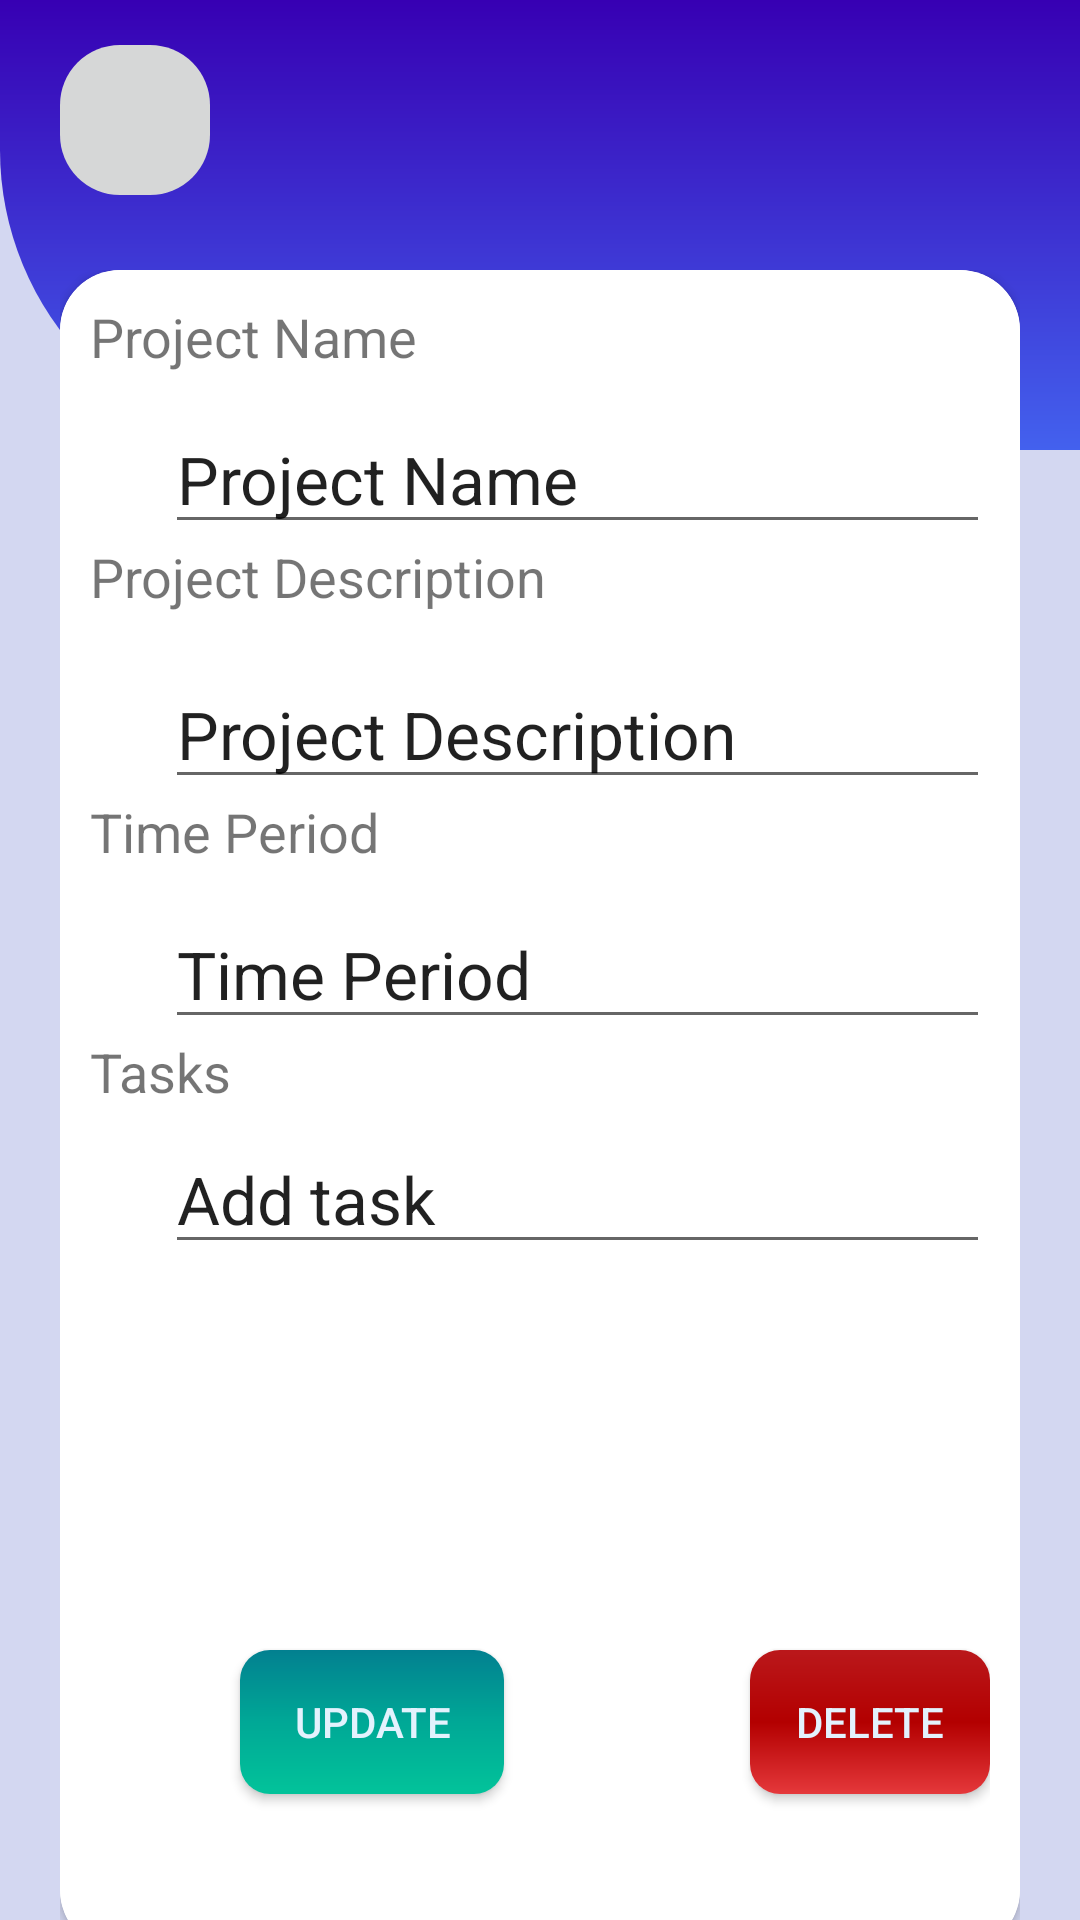

Produce the Android XML layout that renders to this screen, including the resource entries it uses.
<!-- AndroidManifest.xml: application theme Theme.ProPlanner -->
<!-- res/layout/activity_detailed_plan.xml -->
<?xml version="1.0" encoding="utf-8"?>
<RelativeLayout xmlns:android="http://schemas.android.com/apk/res/android"
    xmlns:app="http://schemas.android.com/apk/res-auto"
    xmlns:tools="http://schemas.android.com/tools"
    android:layout_width="match_parent"
    android:layout_height="match_parent"
    android:background="#D3D7F1"
    tools:context=".activities.CreatePlan">

    <View
        android:id="@+id/top_view"
        android:layout_width="match_parent"
        android:layout_height="150dp"
        android:layout_marginBottom="50dp"
        android:background="@drawable/layoutbg" />

    <ImageButton
        android:id="@+id/imageButton"
        android:layout_width="50dp"
        android:layout_height="50dp"
        android:layout_marginStart="20dp"
        android:layout_marginTop="15dp"
        android:layout_marginEnd="20dp"
        android:layout_marginBottom="20dp"
        android:background="@drawable/roundedbtn"
        android:scaleType="fitStart"
        app:srcCompat="@drawable/backbtn"
        tools:ignore="SpeakableTextPresentCheck"
        />


    <LinearLayout
        android:layout_width="match_parent"
        android:layout_height="wrap_content"
        android:layout_marginLeft="20dp"
        android:layout_marginTop="90dp"
        android:layout_marginRight="20dp"
        android:orientation="vertical">


        <androidx.cardview.widget.CardView
            android:layout_width="match_parent"
            android:layout_height="560dp"
            app:cardCornerRadius="20dp">

            <RelativeLayout
                android:layout_width="match_parent"
                android:layout_height="match_parent"
                android:background="@color/white"
                android:padding="10dp"
                tools:ignore="ExtraText">


                <Button

                    android:id="@+id/updatebutton"
                    android:layout_width="wrap_content"
                    android:layout_height="48dp"
                    android:layout_marginStart="50dp"
                    android:layout_marginTop="450dp"
                    android:background="@drawable/savebtn"
                    android:text="@string/update"
                    android:textColor="#E3F2FD"
                    app:cornerRadius="20dp"
                    tools:ignore="TouchTargetSizeCheck,TouchTargetSizeCheck" />

                <Button

                    android:id="@+id/btnDelete"
                    android:layout_width="wrap_content"
                    android:layout_height="48dp"
                    android:layout_marginStart="220dp"
                    android:layout_marginTop="450dp"
                    android:background="@drawable/deletebtn"
                    android:text="@string/delete"
                    android:textColor="#E3F2FD"
                    app:cornerRadius="20dp"
                    tools:ignore="TouchTargetSizeCheck,TouchTargetSizeCheck" />


                <EditText
                    android:id="@+id/detailPName"
                    android:layout_width="match_parent"
                    android:layout_height="wrap_content"
                    android:text="@string/project_name"
                    android:textSize="22sp"
                    android:layout_marginStart="25dp"
                    android:layout_marginTop="35dp"/>

                <TextView
                    android:id="@+id/textView2"
                    android:layout_width="wrap_content"
                    android:layout_height="wrap_content"
                    android:text="@string/project_name"
                    android:textSize="18sp" />

                <TextView
                    android:id="@+id/textView3"
                    android:layout_width="wrap_content"
                    android:layout_height="wrap_content"
                    android:layout_marginTop="80dp"
                    android:text="@string/pj_description"
                    android:textSize="18sp" />

                <EditText
                    android:id="@+id/detailPDes"
                    android:layout_width="match_parent"
                    android:layout_height="wrap_content"
                    android:text="@string/pj_description"
                    android:textSize="22sp"
                    android:layout_marginStart="25dp"
                    android:layout_marginTop="120dp"/>
                <TextView
                    android:id="@+id/textView5"
                    android:layout_width="wrap_content"
                    android:layout_height="wrap_content"
                    android:layout_marginTop="165dp"
                    android:text="@string/period"
                    android:textSize="18sp" />

                <EditText
                    android:id="@+id/detailPPeriod"
                    android:layout_width="match_parent"
                    android:layout_height="wrap_content"
                    android:text="@string/period"
                    android:textSize="22sp"
                    android:layout_marginStart="25dp"
                    android:layout_marginTop="200dp"/>

                <TextView
                    android:id="@+id/textView6"
                    android:layout_width="wrap_content"
                    android:layout_height="wrap_content"
                    android:layout_marginTop="245dp"
                    android:text="@string/Stasks"
                    android:textSize="18sp" />


                <EditText
                    android:id="@+id/detailPTask"
                    android:layout_width="match_parent"
                    android:layout_height="wrap_content"
                    android:text="@string/add_task"
                    android:textSize="22sp"
                    android:layout_marginStart="25dp"
                    android:layout_marginTop="275dp"/>

            </RelativeLayout>

        </androidx.cardview.widget.CardView>

    </LinearLayout>


</RelativeLayout>
<!-- resources referenced by this layout -->
<resources>
  <color name="white">#FFFFFFFF</color>
  <!-- drawable deletebtn (drawable-v24) -->
  <?xml version="1.0" encoding="utf-8"?>
  <shape xmlns:android="http://schemas.android.com/apk/res/android" >
      <gradient android:startColor="#ba181b"
          android:centerColor="#b30000"
          android:endColor="#e5383b"
          android:angle="270" />
      <corners android:radius="10dp"/>
  </shape>
  <!-- drawable layoutbg (drawable-v24) -->
  <?xml version="1.0" encoding="utf-8"?>
  <shape xmlns:android="http://schemas.android.com/apk/res/android" >
      <gradient
          android:startColor="@color/purple_700"
          android:endColor="@color/blue_238"
          android:angle="10" />
  
      <corners android:bottomLeftRadius="100dp"/>
  </shape>
  <!-- drawable roundedbtn (drawable-v24) -->
  <?xml version="1.0" encoding="utf-8"?>
  <selector xmlns:android="http://schemas.android.com/apk/res/android">
      <item>
          <shape>
              <corners
                  android:bottomLeftRadius="20dp"
                  android:bottomRightRadius="20dp"
                  android:topLeftRadius="20dp"
                  android:topRightRadius="20dp"
                  android:radius="10dp"/>
  
              <solid
                  android:color="@color/ash"/>
  
          </shape>
      </item>
  </selector>
  <!-- drawable savebtn (drawable-v24) -->
  <?xml version="1.0" encoding="utf-8"?>
  <shape xmlns:android="http://schemas.android.com/apk/res/android" >
  <gradient android:startColor="#028090"
      android:centerColor="#00a896"
      android:endColor="#02c39a"
      android:angle="270"/>
  <corners android:radius="10dp"/>
  </shape>
  <string name="Stasks">Tasks</string>
  <string name="add_task">Add task</string>
  <string name="delete">DELETE</string>
  <string name="period">Time Period</string>
  <string name="pj_description">Project Description</string>
  <string name="project_name">Project Name</string>
  <string name="update">UPDATE</string>
  <style name="Theme.ProPlanner" parent="Theme.AppCompat.Light.NoActionBar">
          
          <item name="colorPrimary">@color/purple_500</item>
          <item name="colorPrimaryVariant">@color/purple_700</item>
          <item name="colorOnPrimary">@color/white</item>
          
          <item name="colorSecondary">@color/teal_200</item>
          <item name="colorSecondaryVariant">@color/teal_700</item>
          <item name="colorOnSecondary">@color/black</item>
          
          <item name="android:statusBarColor">?attr/colorPrimaryVariant</item>
          
      </style>
  <color name="purple_700">#FF3700B3</color>
  <color name="blue_238">#4361ee</color>
  <color name="ash">#d6d7d7</color>
  <color name="purple_500">#FF6200EE</color>
  <color name="teal_200">#FF03DAC5</color>
  <color name="teal_700">#FF018786</color>
  <color name="black">#FF000000</color>
</resources>
